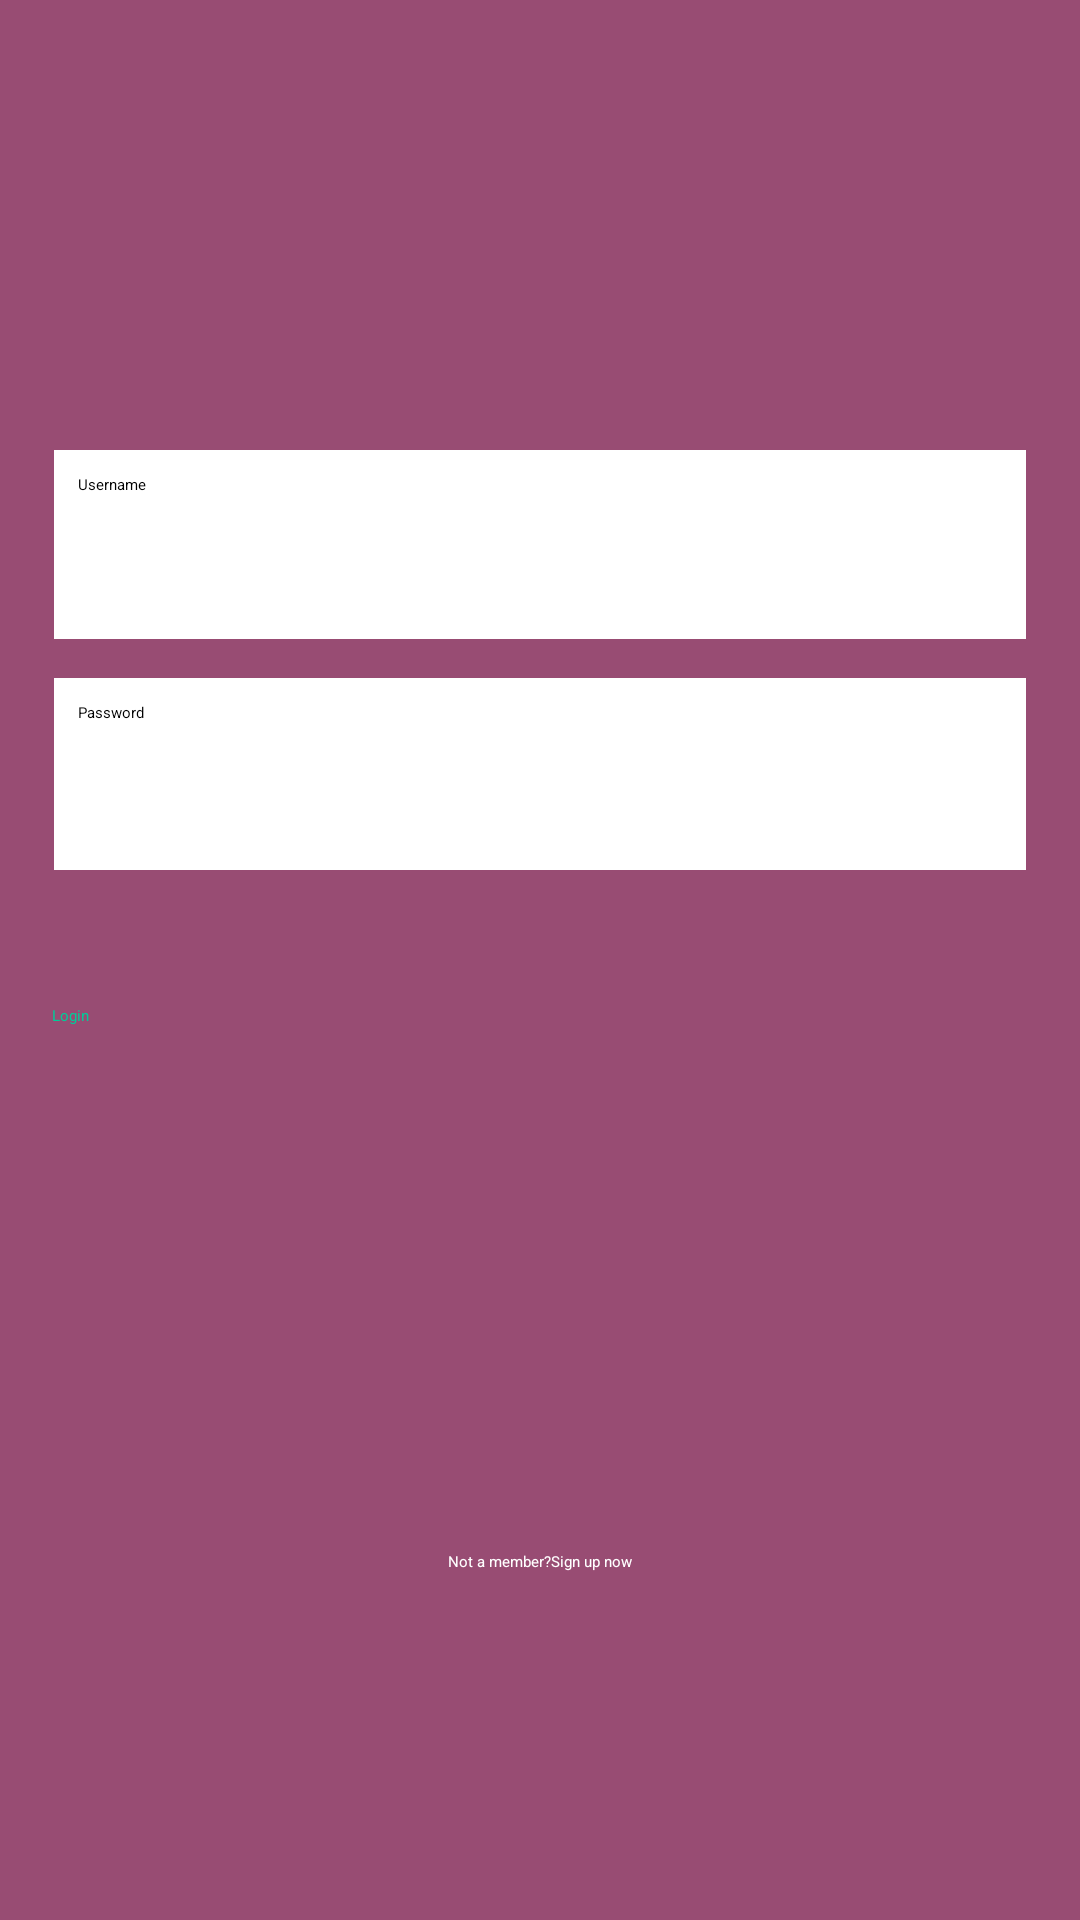

Write the Android layout XML for this screen, with the resource values it uses.
<!-- AndroidManifest.xml: application theme Theme.Guia8App -->
<!-- res/layout/analisis_relative_layout.xml -->
<?xml version="1.0" encoding="utf-8"?>
<RelativeLayout xmlns:android="http://schemas.android.com/apk/res/android"
    xmlns:tools="http://schemas.android.com/tools"
    android:id="@+id/activity_main"
    android:layout_width="match_parent"
    android:layout_height="match_parent"
    android:background="#984C73">


    <EditText
        android:id="@+id/text1"
        android:layout_width="375dp"
        android:layout_height="63dp"
        android:layout_marginLeft="18dp"
        android:layout_marginTop="150dp"
        android:layout_marginRight="18dp"
        android:background="#fff"
        android:hint="Username"
        android:padding="8dp" />

    <EditText
        android:id="@+id/text2"
        android:layout_width="377dp"
        android:layout_height="64dp"
        android:layout_below="@+id/text1"
        android:layout_marginLeft="18dp"
        android:layout_marginTop="13dp"
        android:layout_marginRight="18dp"
        android:background="#fff"
        android:hint="Password"
        android:padding="8dp" />

    <Button
        android:id="@+id/b1"
        android:layout_width="380dp"
        android:layout_height="83dp"
        android:layout_below="@+id/text2"
        android:layout_alignStart="@+id/text2"
        android:layout_alignLeft="@+id/text2"
        android:layout_alignEnd="@+id/text2"
        android:layout_alignRight="@+id/text2"
        android:layout_marginStart="-1dp"
        android:layout_marginLeft="-1dp"
        android:layout_marginTop="45dp"
        android:layout_marginEnd="-2dp"
        android:layout_marginRight="-2dp"
        android:text="Login"
        android:textColor="#00CC99" />

    <TextView
        android:id="@+id/text3"
        android:layout_width="wrap_content"
        android:layout_height="wrap_content"
        android:layout_below="@+id/b1"
        android:layout_centerHorizontal="true"
        android:layout_marginTop="99dp"
        android:text="Not a member?Sign up now"
        android:textColor="#fff" />
</RelativeLayout>
<!-- resources referenced by this layout -->
<resources>

</resources>
